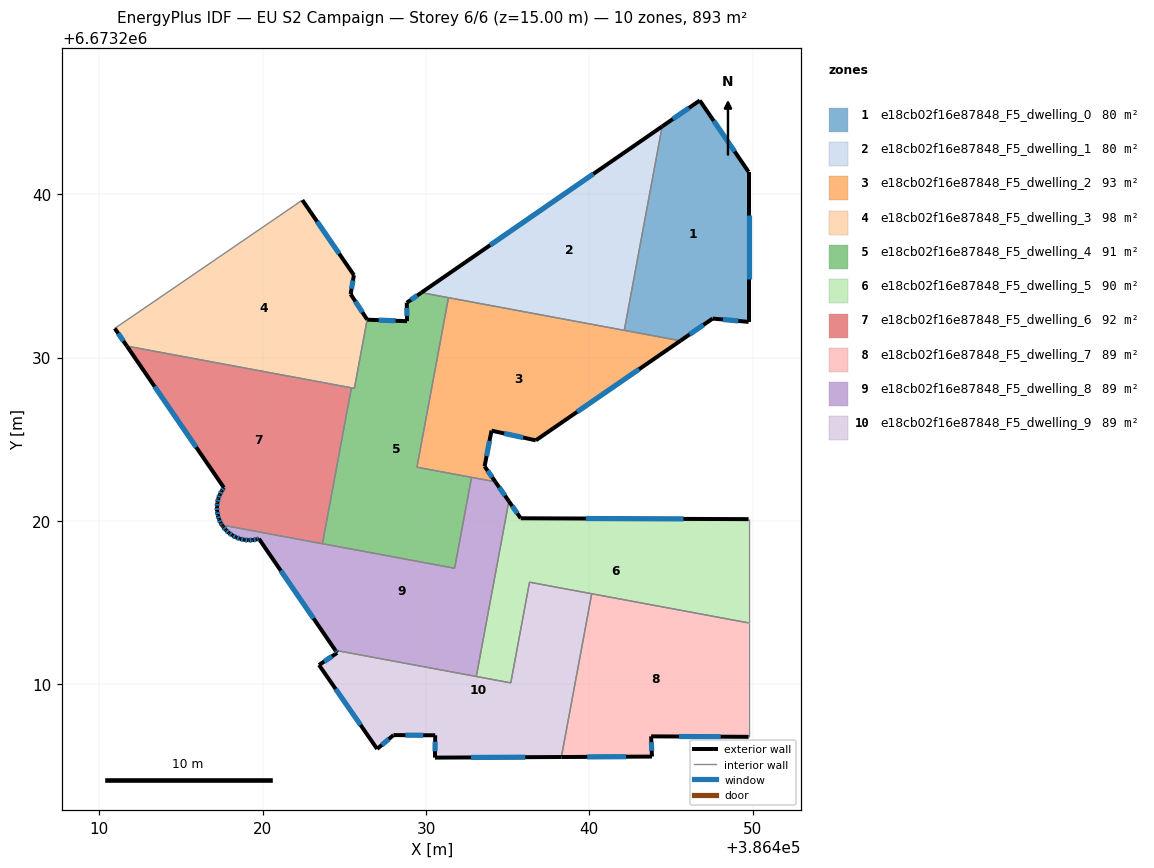
=== STOREY PLAN SPEC (per zone: floor XY polygon, exterior-wall plan segments, windows/doors) ===
zone 1: e18cb02f16e87848_F5_dwelling_0  (80.3 m²)
  floor: (386446.76, 6673245.74) (386449.75, 6673241.37) (386449.75, 6673232.18) (386447.55, 6673232.39) (386445.58, 6673231.03) (386442.14, 6673231.66) (386444.46, 6673244.15)
  exterior wall: (386446.76, 6673245.74) – (386444.46, 6673244.15)  [2.8 m]
    window: (386446.11, 6673245.29) – (386445.12, 6673244.61)  [1.5 m²]
  exterior wall: (386449.75, 6673241.37) – (386446.76, 6673245.74)  [5.3 m]
    window: (386448.90, 6673242.62) – (386447.62, 6673244.49)  [2.9 m²]
  exterior wall: (386449.75, 6673232.18) – (386449.75, 6673241.37)  [9.2 m]
    window: (386449.75, 6673234.81) – (386449.75, 6673238.74)  [5.1 m²]
  exterior wall: (386447.55, 6673232.39) – (386449.75, 6673232.18)  [2.2 m]
    window: (386448.18, 6673232.33) – (386449.12, 6673232.24)  [1.2 m²]
  exterior wall: (386445.58, 6673231.03) – (386447.55, 6673232.39)  [2.4 m]
    window: (386446.14, 6673231.41) – (386446.99, 6673232.00)  [1.3 m²]
  interior walls: 2
zone 2: e18cb02f16e87848_F5_dwelling_1  (80.3 m²)
  floor: (386444.46, 6673244.15) (386442.14, 6673231.66) (386429.72, 6673233.97)
  exterior wall: (386444.46, 6673244.15) – (386429.72, 6673233.97)  [17.9 m]
    window: (386440.25, 6673241.24) – (386433.93, 6673236.88)  [9.9 m²]
  interior walls: 3
zone 3: e18cb02f16e87848_F5_dwelling_2  (93.3 m²)
  floor: (386445.58, 6673231.03) (386436.72, 6673224.93) (386434.01, 6673225.52) (386433.59, 6673223.34) (386434.24, 6673222.39) (386429.45, 6673223.28) (386431.38, 6673233.67)
  exterior wall: (386434.01, 6673225.52) – (386436.72, 6673224.93)  [2.8 m]
    window: (386434.79, 6673225.35) – (386435.95, 6673225.10)  [1.5 m²]
  exterior wall: (386433.59, 6673223.34) – (386434.01, 6673225.52)  [2.2 m]
    window: (386433.71, 6673223.96) – (386433.89, 6673224.90)  [1.2 m²]
  exterior wall: (386434.24, 6673222.39) – (386433.59, 6673223.34)  [1.2 m]
    window: (386434.06, 6673222.66) – (386433.77, 6673223.07)  [0.6 m²]
  exterior wall: (386436.72, 6673224.93) – (386445.58, 6673231.03)  [10.7 m]
    window: (386439.25, 6673226.67) – (386443.05, 6673229.28)  [5.9 m²]
  interior walls: 5
zone 4: e18cb02f16e87848_F5_dwelling_3  (98.2 m²)
  floor: (386422.43, 6673239.64) (386425.59, 6673235.05) (386425.38, 6673233.88) (386426.40, 6673232.32) (386425.61, 6673228.11) (386411.68, 6673230.70) (386410.94, 6673231.78)
  exterior wall: (386425.59, 6673235.05) – (386422.43, 6673239.64)  [5.6 m]
    window: (386424.68, 6673236.36) – (386423.33, 6673238.33)  [3.1 m²]
  exterior wall: (386425.38, 6673233.88) – (386425.59, 6673235.05)  [1.2 m]
    window: (386425.44, 6673234.22) – (386425.53, 6673234.71)  [0.6 m²]
  exterior wall: (386426.40, 6673232.32) – (386425.38, 6673233.88)  [1.9 m]
    window: (386426.11, 6673232.77) – (386425.67, 6673233.44)  [1.0 m²]
  exterior wall: (386410.94, 6673231.78) – (386411.68, 6673230.70)  [1.3 m]
    window: (386411.15, 6673231.47) – (386411.47, 6673231.01)  [0.7 m²]
  interior walls: 4
zone 5: e18cb02f16e87848_F5_dwelling_4  (91.5 m²)
  floor: (386431.38, 6673233.67) (386429.45, 6673223.28) (386432.79, 6673222.66) (386431.75, 6673217.09) (386423.66, 6673218.60) (386425.43, 6673228.14) (386425.61, 6673228.11) (386426.40, 6673232.32) (386428.84, 6673232.23) (386428.82, 6673233.36) (386429.72, 6673233.97)
  exterior wall: (386428.82, 6673233.36) – (386428.84, 6673232.23)  [1.1 m]
    window: (386428.83, 6673233.03) – (386428.83, 6673232.55)  [0.6 m²]
  exterior wall: (386429.72, 6673233.97) – (386428.82, 6673233.36)  [1.1 m]
    window: (386429.46, 6673233.80) – (386429.08, 6673233.53)  [0.6 m²]
  exterior wall: (386428.84, 6673232.23) – (386426.40, 6673232.32)  [2.4 m]
    window: (386428.14, 6673232.25) – (386427.10, 6673232.29)  [1.3 m²]
  interior walls: 8
zone 6: e18cb02f16e87848_F5_dwelling_5  (89.5 m²)
  floor: (386449.75, 6673220.10) (386449.75, 6673213.75) (386436.34, 6673216.24) (386435.19, 6673210.08) (386433.08, 6673210.47) (386435.07, 6673221.20) (386435.80, 6673220.16)
  exterior wall: (386435.80, 6673220.16) – (386435.07, 6673221.20)  [1.3 m]
    window: (386435.59, 6673220.46) – (386435.28, 6673220.90)  [0.7 m²]
  exterior wall: (386449.75, 6673220.10) – (386435.80, 6673220.16)  [14.0 m]
    window: (386445.77, 6673220.12) – (386439.79, 6673220.14)  [7.7 m²]
  interior walls: 6
zone 7: e18cb02f16e87848_F5_dwelling_6  (91.5 m²)
  floor: (386425.43, 6673228.14) (386423.66, 6673218.60) (386417.50, 6673219.74) (386417.43, 6673219.86) (386417.33, 6673220.09) (386417.25, 6673220.34) (386417.21, 6673220.60) (386417.20, 6673220.86) (386417.22, 6673221.12) (386417.28, 6673221.37) (386417.37, 6673221.61) (386417.49, 6673221.84) (386417.62, 6673222.03) (386411.68, 6673230.70)
  exterior wall: (386417.33, 6673220.09) – (386417.43, 6673219.86)  [0.3 m]
    window: (386417.36, 6673220.03) – (386417.40, 6673219.92)  [0.1 m²]
  exterior wall: (386417.25, 6673220.34) – (386417.33, 6673220.09)  [0.3 m]
    window: (386417.27, 6673220.27) – (386417.30, 6673220.16)  [0.1 m²]
  exterior wall: (386417.21, 6673220.60) – (386417.25, 6673220.34)  [0.3 m]
    window: (386417.22, 6673220.52) – (386417.24, 6673220.42)  [0.1 m²]
  exterior wall: (386417.20, 6673220.86) – (386417.21, 6673220.60)  [0.3 m]
    window: (386417.20, 6673220.78) – (386417.20, 6673220.67)  [0.1 m²]
  exterior wall: (386417.22, 6673221.12) – (386417.20, 6673220.86)  [0.3 m]
    window: (386417.22, 6673221.04) – (386417.21, 6673220.93)  [0.1 m²]
  exterior wall: (386417.28, 6673221.37) – (386417.22, 6673221.12)  [0.3 m]
    window: (386417.26, 6673221.30) – (386417.24, 6673221.19)  [0.1 m²]
  exterior wall: (386417.37, 6673221.61) – (386417.28, 6673221.37)  [0.3 m]
    window: (386417.35, 6673221.54) – (386417.31, 6673221.44)  [0.1 m²]
  exterior wall: (386417.49, 6673221.84) – (386417.37, 6673221.61)  [0.3 m]
    window: (386417.46, 6673221.78) – (386417.41, 6673221.68)  [0.1 m²]
  exterior wall: (386417.62, 6673222.03) – (386417.49, 6673221.84)  [0.2 m]
    window: (386417.59, 6673221.98) – (386417.53, 6673221.90)  [0.1 m²]
  exterior wall: (386411.68, 6673230.70) – (386417.62, 6673222.03)  [10.5 m]
    window: (386413.38, 6673228.22) – (386415.93, 6673224.51)  [5.8 m²]
  exterior wall: (386417.43, 6673219.86) – (386417.50, 6673219.74)  [0.1 m]
    window: (386417.45, 6673219.82) – (386417.48, 6673219.78)  [0.1 m²]
  interior walls: 3
zone 8: e18cb02f16e87848_F5_dwelling_7  (89.3 m²)
  floor: (386449.75, 6673213.75) (386449.75, 6673206.77) (386443.78, 6673206.80) (386443.84, 6673205.56) (386438.29, 6673205.54) (386440.15, 6673215.54)
  exterior wall: (386443.78, 6673206.80) – (386449.75, 6673206.77)  [6.0 m]
    window: (386445.49, 6673206.79) – (386448.05, 6673206.78)  [3.3 m²]
  exterior wall: (386443.84, 6673205.56) – (386443.78, 6673206.80)  [1.2 m]
    window: (386443.82, 6673205.92) – (386443.80, 6673206.45)  [0.7 m²]
  exterior wall: (386438.29, 6673205.54) – (386443.84, 6673205.56)  [5.5 m]
    window: (386439.87, 6673205.54) – (386442.25, 6673205.56)  [3.1 m²]
  interior walls: 3
zone 9: e18cb02f16e87848_F5_dwelling_8  (89.5 m²)
  floor: (386434.24, 6673222.39) (386435.07, 6673221.20) (386433.08, 6673210.47) (386424.45, 6673212.07) (386419.77, 6673218.90) (386419.64, 6673218.87) (386419.38, 6673218.82) (386419.12, 6673218.81) (386418.86, 6673218.84) (386418.61, 6673218.90) (386418.37, 6673218.99) (386418.14, 6673219.11) (386417.93, 6673219.26) (386417.74, 6673219.44) (386417.57, 6673219.64) (386417.54, 6673219.67) (386417.50, 6673219.74) (386431.75, 6673217.09) (386432.79, 6673222.66)
  exterior wall: (386418.14, 6673219.11) – (386418.37, 6673218.99)  [0.3 m]
    window: (386418.20, 6673219.07) – (386418.30, 6673219.02)  [0.1 m²]
  exterior wall: (386417.93, 6673219.26) – (386418.14, 6673219.11)  [0.3 m]
    window: (386417.99, 6673219.22) – (386418.08, 6673219.15)  [0.1 m²]
  exterior wall: (386417.74, 6673219.44) – (386417.93, 6673219.26)  [0.3 m]
    window: (386417.79, 6673219.39) – (386417.87, 6673219.31)  [0.1 m²]
  exterior wall: (386417.57, 6673219.64) – (386417.74, 6673219.44)  [0.3 m]
    window: (386417.62, 6673219.58) – (386417.69, 6673219.49)  [0.1 m²]
  exterior wall: (386417.54, 6673219.67) – (386417.57, 6673219.64)  [0.0 m]
  exterior wall: (386417.50, 6673219.74) – (386417.54, 6673219.67)  [0.1 m]
  exterior wall: (386435.07, 6673221.20) – (386434.24, 6673222.39)  [1.5 m]
    window: (386434.84, 6673221.54) – (386434.48, 6673222.05)  [0.8 m²]
  exterior wall: (386419.77, 6673218.90) – (386424.45, 6673212.07)  [8.3 m]
    window: (386421.11, 6673216.95) – (386423.11, 6673214.02)  [4.6 m²]
  exterior wall: (386419.64, 6673218.87) – (386419.77, 6673218.90)  [0.1 m]
    window: (386419.68, 6673218.88) – (386419.73, 6673218.89)  [0.1 m²]
  exterior wall: (386419.38, 6673218.82) – (386419.64, 6673218.87)  [0.3 m]
    window: (386419.46, 6673218.83) – (386419.56, 6673218.85)  [0.1 m²]
  exterior wall: (386419.12, 6673218.81) – (386419.38, 6673218.82)  [0.3 m]
    window: (386419.20, 6673218.82) – (386419.31, 6673218.82)  [0.1 m²]
  exterior wall: (386418.86, 6673218.84) – (386419.12, 6673218.81)  [0.3 m]
    window: (386418.94, 6673218.83) – (386419.05, 6673218.82)  [0.1 m²]
  exterior wall: (386418.61, 6673218.90) – (386418.86, 6673218.84)  [0.3 m]
    window: (386418.68, 6673218.88) – (386418.79, 6673218.85)  [0.1 m²]
  exterior wall: (386418.37, 6673218.99) – (386418.61, 6673218.90)  [0.3 m]
    window: (386418.44, 6673218.96) – (386418.54, 6673218.92)  [0.1 m²]
  interior walls: 6
zone 10: e18cb02f16e87848_F5_dwelling_9  (89.2 m²)
  floor: (386440.15, 6673215.54) (386438.29, 6673205.54) (386430.55, 6673205.50) (386430.56, 6673206.87) (386428.01, 6673206.88) (386427.01, 6673206.03) (386423.45, 6673211.17) (386424.56, 6673211.91) (386424.45, 6673212.07) (386435.19, 6673210.08) (386436.34, 6673216.24)
  exterior wall: (386428.01, 6673206.88) – (386430.56, 6673206.87)  [2.6 m]
    window: (386428.74, 6673206.88) – (386429.83, 6673206.87)  [1.4 m²]
  exterior wall: (386427.01, 6673206.03) – (386428.01, 6673206.88)  [1.3 m]
    window: (386427.29, 6673206.27) – (386427.72, 6673206.64)  [0.7 m²]
  exterior wall: (386423.45, 6673211.17) – (386427.01, 6673206.03)  [6.3 m]
    window: (386424.47, 6673209.70) – (386425.99, 6673207.50)  [3.4 m²]
  exterior wall: (386424.56, 6673211.91) – (386423.45, 6673211.17)  [1.3 m]
    window: (386424.24, 6673211.70) – (386423.76, 6673211.38)  [0.7 m²]
  exterior wall: (386424.45, 6673212.07) – (386424.56, 6673211.91)  [0.2 m]
    window: (386424.48, 6673212.03) – (386424.53, 6673211.96)  [0.1 m²]
  exterior wall: (386430.55, 6673205.50) – (386438.29, 6673205.54)  [7.7 m]
    window: (386432.76, 6673205.51) – (386436.08, 6673205.53)  [4.3 m²]
  exterior wall: (386430.56, 6673206.87) – (386430.55, 6673205.50)  [1.4 m]
    window: (386430.56, 6673206.48) – (386430.55, 6673205.89)  [0.8 m²]
  interior walls: 5

=== DERIVED (storey summary) ===
Building: EU S2 Campaign
Storey: 6 of 6  (floor level z = 15.00 m)
Storey gross floor area: 892.5 m²
Zones on this storey: 10
  - e18cb02f16e87848_F5_dwelling_0: floor 80.3 m²; exterior wall 21.9 m (65.7 m²); 5 window(s) 12.1 m²; WWR 18.4%
  - e18cb02f16e87848_F5_dwelling_1: floor 80.3 m²; exterior wall 17.9 m (53.8 m²); 1 window(s) 9.9 m²; WWR 18.4%
  - e18cb02f16e87848_F5_dwelling_2: floor 93.3 m²; exterior wall 16.9 m (50.7 m²); 4 window(s) 9.3 m²; WWR 18.4%
  - e18cb02f16e87848_F5_dwelling_3: floor 98.2 m²; exterior wall 9.9 m (29.8 m²); 4 window(s) 5.5 m²; WWR 18.4%
  - e18cb02f16e87848_F5_dwelling_4: floor 91.5 m²; exterior wall 4.7 m (14.0 m²); 3 window(s) 2.6 m²; WWR 18.4%
  - e18cb02f16e87848_F5_dwelling_5: floor 89.5 m²; exterior wall 15.2 m (45.7 m²); 2 window(s) 8.4 m²; WWR 18.4%
  - e18cb02f16e87848_F5_dwelling_6: floor 91.5 m²; exterior wall 13.0 m (38.9 m²); 11 window(s) 7.1 m²; WWR 18.4%
  - e18cb02f16e87848_F5_dwelling_7: floor 89.3 m²; exterior wall 12.8 m (38.3 m²); 3 window(s) 7.0 m²; WWR 18.4%
  - e18cb02f16e87848_F5_dwelling_8: floor 89.5 m²; exterior wall 12.3 m (37.0 m²); 12 window(s) 6.7 m²; WWR 18.2%
  - e18cb02f16e87848_F5_dwelling_9: floor 89.2 m²; exterior wall 20.8 m (62.3 m²); 7 window(s) 11.4 m²; WWR 18.4%
Zone adjacency (shared interzone walls):
  - e18cb02f16e87848_F5_dwelling_0 ↔ e18cb02f16e87848_F5_dwelling_1
  - e18cb02f16e87848_F5_dwelling_0 ↔ e18cb02f16e87848_F5_dwelling_2
  - e18cb02f16e87848_F5_dwelling_1 ↔ e18cb02f16e87848_F5_dwelling_2
  - e18cb02f16e87848_F5_dwelling_1 ↔ e18cb02f16e87848_F5_dwelling_4
  - e18cb02f16e87848_F5_dwelling_2 ↔ e18cb02f16e87848_F5_dwelling_4
  - e18cb02f16e87848_F5_dwelling_2 ↔ e18cb02f16e87848_F5_dwelling_8
  - e18cb02f16e87848_F5_dwelling_3 ↔ e18cb02f16e87848_F5_dwelling_4
  - e18cb02f16e87848_F5_dwelling_3 ↔ e18cb02f16e87848_F5_dwelling_6
  - e18cb02f16e87848_F5_dwelling_4 ↔ e18cb02f16e87848_F5_dwelling_6
  - e18cb02f16e87848_F5_dwelling_4 ↔ e18cb02f16e87848_F5_dwelling_8
  - e18cb02f16e87848_F5_dwelling_5 ↔ e18cb02f16e87848_F5_dwelling_7
  - e18cb02f16e87848_F5_dwelling_5 ↔ e18cb02f16e87848_F5_dwelling_8
  - e18cb02f16e87848_F5_dwelling_5 ↔ e18cb02f16e87848_F5_dwelling_9
  - e18cb02f16e87848_F5_dwelling_6 ↔ e18cb02f16e87848_F5_dwelling_8
  - e18cb02f16e87848_F5_dwelling_7 ↔ e18cb02f16e87848_F5_dwelling_9
  - e18cb02f16e87848_F5_dwelling_8 ↔ e18cb02f16e87848_F5_dwelling_9